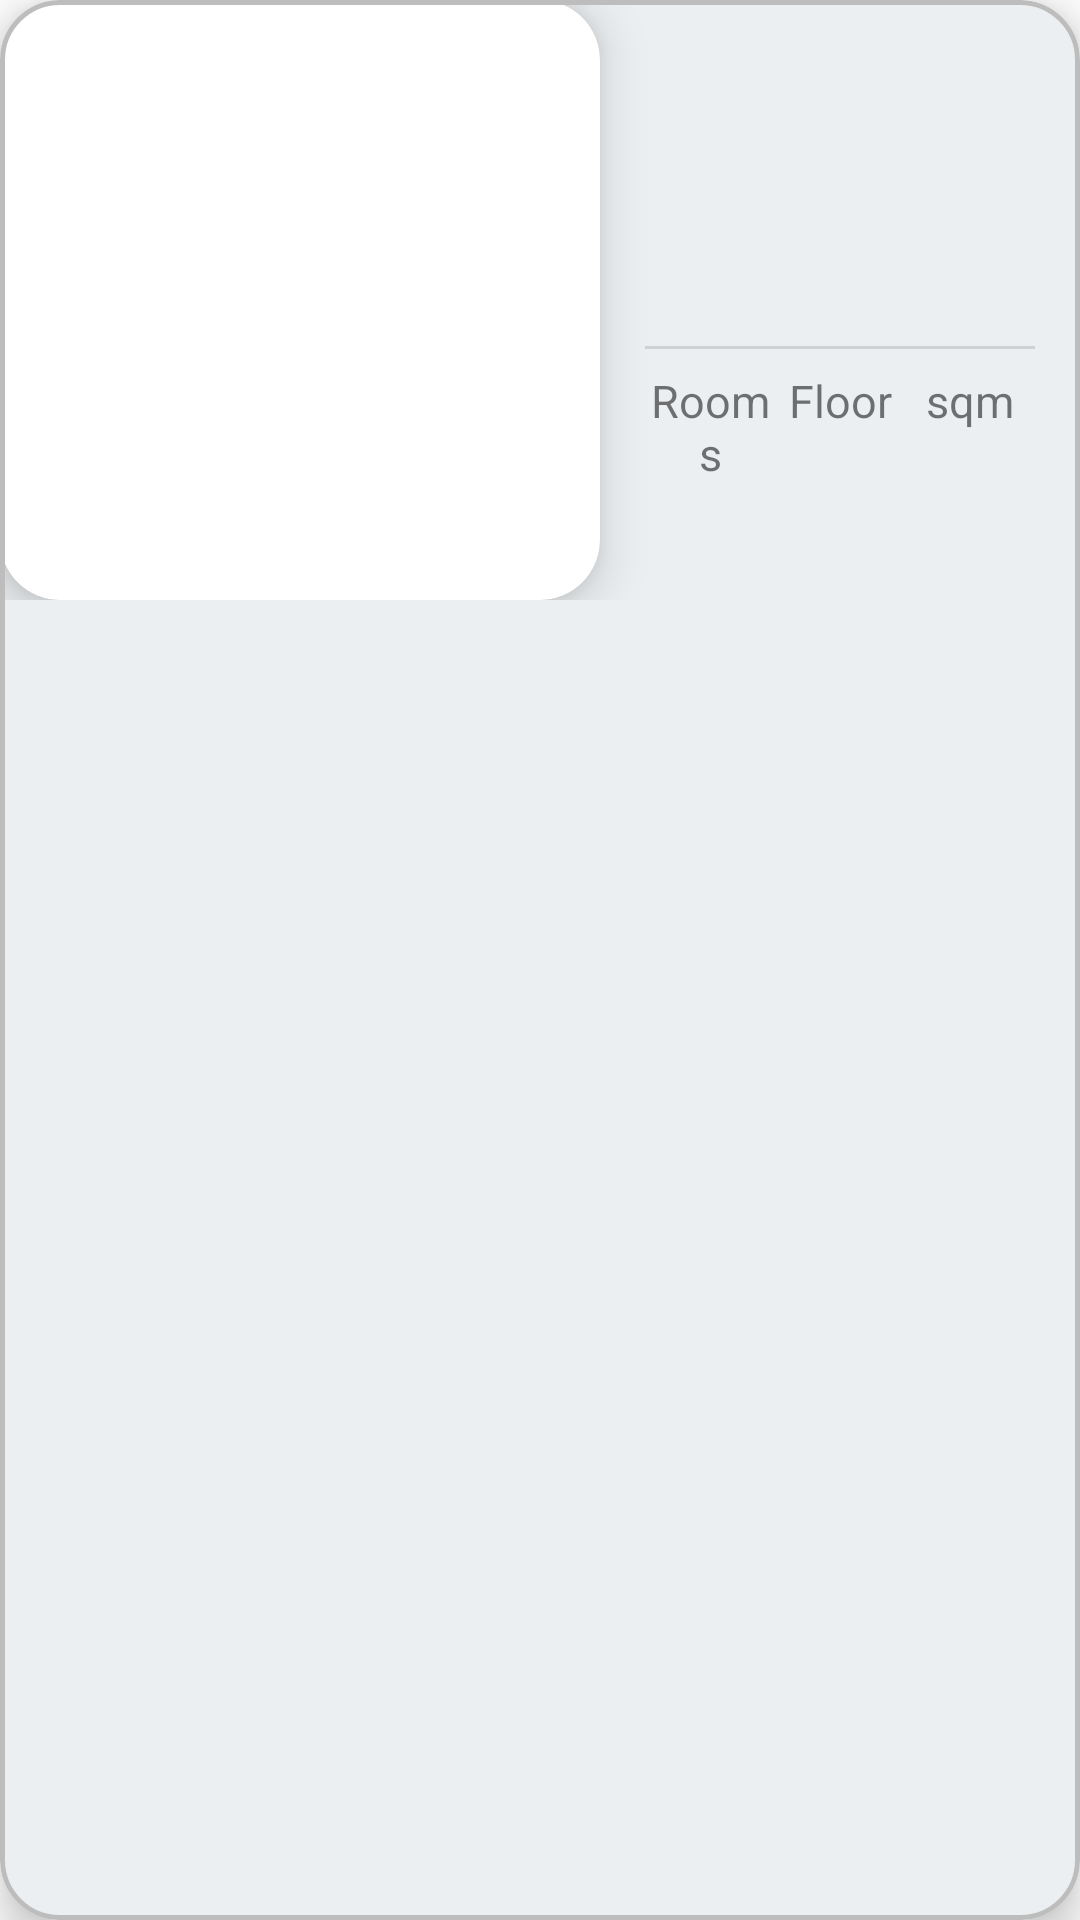

Layout XML and referenced resources for this Android screen:
<!-- AndroidManifest.xml: application theme Theme.Secret_TLV -->
<!-- res/layout/list_apartment_item_rv.xml -->
<?xml version="1.0" encoding="utf-8"?>
<com.google.android.material.card.MaterialCardView xmlns:android="http://schemas.android.com/apk/res/android"
    xmlns:app="http://schemas.android.com/apk/res-auto"
    xmlns:tools="http://schemas.android.com/tools"
    android:layout_width="match_parent"
    android:layout_height="200dp"
    android:layout_margin="10dp"
    android:elevation="8dp"
    app:cardCornerRadius="20dp"
    app:cardElevation="8dp"
    app:strokeWidth="1.5dp"
    app:strokeColor="@color/grey_400"
    android:backgroundTint="@color/blue_grey_50">


    <RelativeLayout
        android:layout_width="match_parent"
        android:layout_height="200dp"
        android:layout_marginRight="15dp">

        <androidx.cardview.widget.CardView
            android:id="@+id/cardViewIMG"
            android:layout_width="200dp"
            android:layout_height="match_parent"
            android:layout_marginRight="15dp"
            android:elevation="10dp"
            app:cardCornerRadius="20dp"
            app:cardElevation="10dp">

            <androidx.viewpager.widget.ViewPager
                android:id="@+id/detailsImage_VP"
                android:layout_width="200dp"
                android:layout_height="match_parent" />

        </androidx.cardview.widget.CardView>


        <com.google.android.material.textview.MaterialTextView
            android:id="@+id/price_TXT"
            android:layout_width="wrap_content"
            android:layout_height="wrap_content"
            android:layout_marginTop="8dp"
            android:layout_toEndOf="@id/cardViewIMG"
            android:text=""
            android:textSize="18sp"
            android:textStyle="bold" />



        <com.google.android.material.textview.MaterialTextView
            android:id="@+id/address_TXT"
            android:layout_width="match_parent"
            android:layout_height="50dp"
            android:layout_below="@id/price_TXT"
            android:layout_alignStart="@+id/price_TXT"
            android:layout_marginTop="8dp"
            android:maxEms="2"
            android:minEms="2"
            android:text=""
            android:textSize="18sp" />

        <com.google.android.material.divider.MaterialDivider
            android:id="@+id/bigDivider1"
            android:layout_width="wrap_content"
            android:layout_height="wrap_content"
            android:layout_below="@id/address_TXT"
            android:layout_alignStart="@+id/price_TXT"
            android:layout_marginTop="25dp"
            android:layout_marginBottom="7dp" />


        <LinearLayout
            android:id="@+id/cardView_LL1"
            android:layout_width="match_parent"
            android:layout_height="wrap_content"
            android:layout_below="@id/bigDivider1"
            android:layout_toEndOf="@id/cardViewIMG"
            android:orientation="horizontal">

            <com.google.android.material.textview.MaterialTextView
                android:id="@+id/rooms_title_TXT"
                android:layout_width="0dp"
                android:layout_height="wrap_content"
                android:layout_weight="1"
                android:gravity="center"
                android:text="Rooms"
                android:textSize="15sp" />

            <com.google.android.material.textview.MaterialTextView
                android:id="@+id/floor_title_TXT"
                android:layout_width="0dp"
                android:layout_height="wrap_content"
                android:layout_weight="1"
                android:gravity="center"
                android:text="Floor"
                android:textSize="15sp" />

            <com.google.android.material.textview.MaterialTextView
                android:id="@+id/squareMetre_title_TXT"
                android:layout_width="0dp"
                android:layout_height="wrap_content"
                android:layout_weight="1"
                android:gravity="center"
                android:text="sqm"
                android:textSize="15sp" />

        </LinearLayout>

        <LinearLayout
            android:id="@+id/cardView_LL2"
            android:layout_width="match_parent"
            android:layout_height="wrap_content"
            android:layout_below="@+id/cardView_LL1"
            android:layout_marginTop="3dp"
            android:layout_toEndOf="@id/cardViewIMG"
            android:orientation="horizontal">

            <com.google.android.material.textview.MaterialTextView
                android:id="@+id/numOfRooms_TXT"
                android:layout_width="0dp"
                android:layout_height="wrap_content"
                android:layout_weight="1"
                android:gravity="center"
                android:text=""
                android:textSize="15sp" />

            <com.google.android.material.textview.MaterialTextView
                android:id="@+id/floorNum_TXT"
                android:layout_width="0dp"
                android:layout_height="wrap_content"
                android:layout_weight="1"
                android:gravity="center"
                android:text=""
                android:textSize="15sp" />

            <com.google.android.material.textview.MaterialTextView
                android:id="@+id/squareMetreNum_TXT"
                android:layout_width="0dp"
                android:layout_height="wrap_content"
                android:layout_weight="1"
                android:gravity="center"
                android:text=""
                android:textSize="15sp" />

        </LinearLayout>
    </RelativeLayout>

</com.google.android.material.card.MaterialCardView>
<!-- resources referenced by this layout -->
<resources>
  <color name="blue_grey_50">#eceff1</color>
  <color name="grey_400">#bdbdbd</color>
  <!-- drawable heart_empty (drawable-v24) -->
  <?xml version="1.0" encoding="utf-8"?>
  <vector xmlns:android="http://schemas.android.com/apk/res/android"
      android:width="512dp"
      android:height="512dp"
      android:viewportWidth="512"
      android:viewportHeight="512">
  
      <path
          android:fillColor="@color/pink_900"
          android:pathData="M256,436 A54.62,54.62,0,0,1,226.47,427.36
  C201.47,411.29,153.39,378.31,112.72,338.04 C62.81,288.58,37.5,242,37.5,199.56
  C37.5,170.07,46.22,143.05,62.72,121.43 A115.2,115.2,0,0,1,200.61,85.68
  C221.79,94.82,240.68,110.23,256,130.68 C271.32,110.18,290.21,94.77,311.39,85.68
  A115.2,115.2,0,0,1,449.28,121.43 C465.78,143.05,474.5,170.07,474.5,199.56
  C474.5,242,449.19,288.56,399.28,338 C358.61,378.27,310.55,411.25,285.53,427.32
  A54.62,54.62,0,0,1,256,436 Z M154.16,101.06 A89.41,89.41,0,0,0,130.74,104.16
  A90.93,90.93,0,0,0,82.59,136.6 C69.45,153.82,62.5,175.6,62.5,199.6
  C62.5,235.12,85.31,275.72,130.31,320.28
  C169.31,358.94,215.78,390.78,239.98,406.28 A29.72,29.72,0,0,0,271.98,406.28
  C296.18,390.74,342.61,358.9,381.65,320.28
  C426.65,275.72,449.46,235.12,449.46,199.6
  C449.46,175.6,442.51,153.86,429.37,136.6 A90.93,90.93,0,0,0,381.22,104.16
  C347.05,94.88,299.04,104.58,266.74,159.64 A12.49,12.49,0,0,1,245.18,159.64
  C219.8,116.3,184.64,101.06,154.16,101.06 Z" />
  </vector>
  <style name="Theme.Secret_TLV" parent="Theme.MaterialComponents.DayNight.NoActionBar">
          
          <item name="colorPrimary">@color/white_300</item>
          <item name="colorPrimaryVariant">@color/black</item>
          <item name="colorOnPrimary">@color/bordeaux_1200</item>
  
  
          
          <item name="colorSecondary">@color/teal_200</item>
          <item name="colorSecondaryVariant">@color/teal_700</item>
          <item name="colorOnSecondary">@color/black</item>
          
          <item name="android:statusBarColor" tools:targetApi="l">?attr/colorPrimaryVariant</item>
          
      </style>
  <color name="pink_900">#880e4f</color>
  <color name="white_300">#FFFBFA</color>
  <color name="black">#000000</color>
  <color name="bordeaux_1200">#350724</color>
  <color name="teal_200">#80cbc4</color>
  <color name="teal_700">#00796b</color>
</resources>
